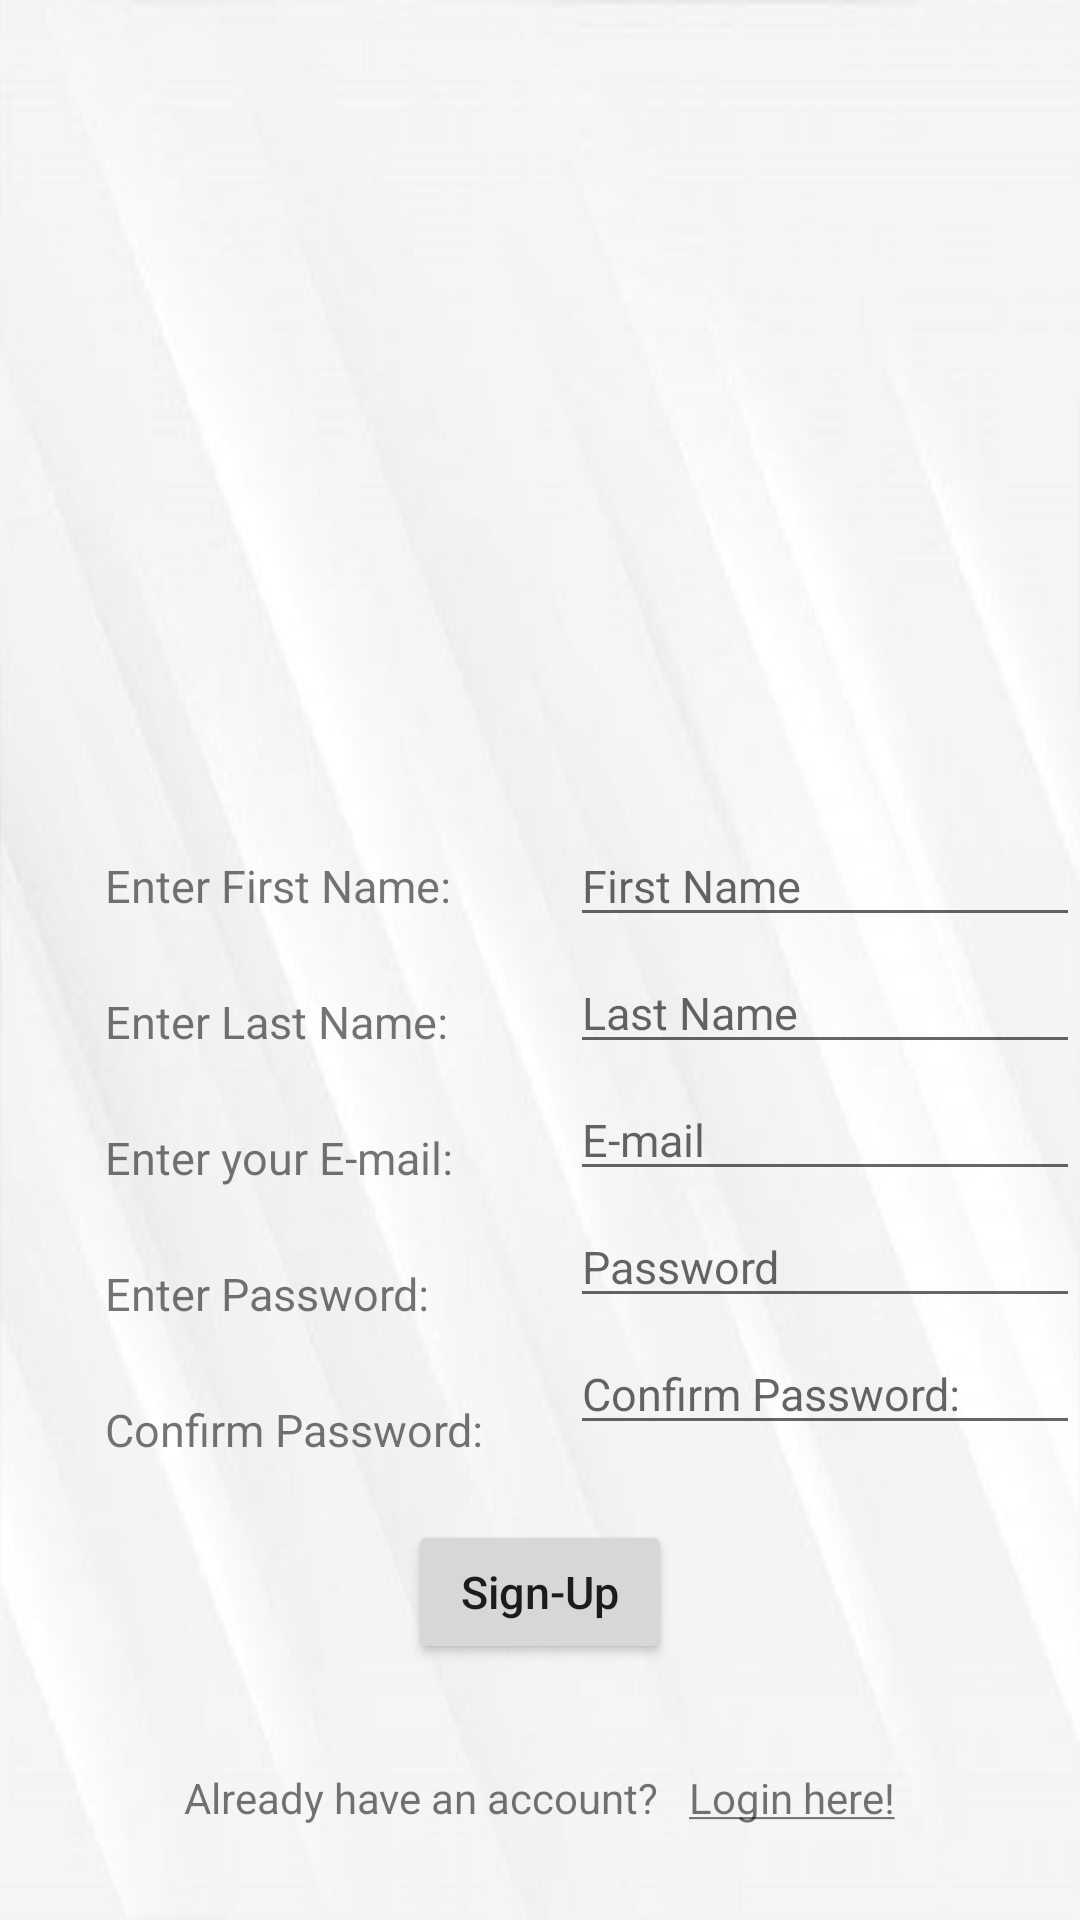

Reconstruct the res/layout file that produces this screen, plus the resources it refers to.
<!-- AndroidManifest.xml: application theme AppTheme -->
<!-- res/layout/activity_signup.xml -->
<?xml version="1.0" encoding="utf-8"?>
<RelativeLayout xmlns:android="http://schemas.android.com/apk/res/android"
    xmlns:app="http://schemas.android.com/apk/res-auto"
    xmlns:tools="http://schemas.android.com/tools"
    android:layout_width="match_parent"
    android:layout_height="match_parent"
    tools:context=".SignupActivity"
    android:background="@drawable/background">

    <ImageView
        android:id="@+id/iv_pp"
        android:layout_width="200dp"
        android:layout_height="200dp"
        android:src="@drawable/profile_icon"
        android:layout_centerHorizontal="true"
        android:layout_marginTop="50dp"
        android:layout_marginBottom="25dp"
        android:contentDescription="@string/profile_icon" />

    <TextView
        android:id="@+id/tv_su_fn"
        android:layout_width="130dp"
        android:layout_height="wrap_content"
        android:layout_below="@id/iv_pp"
        android:layout_marginStart="35dp"
        android:text="@string/enter_first_name"
        android:layout_marginTop="10dp"
        android:textSize="@dimen/TextSize"
        tools:ignore="SpUsage" />

    <TextView
        android:id="@+id/tv_su_ln"
        android:layout_width="130dp"
        android:layout_height="wrap_content"
        android:layout_below="@id/tv_su_fn"
        android:layout_marginStart="35dp"
        android:layout_marginTop="25dp"
        android:text="@string/enter_last_name"
        android:textSize="@dimen/TextSize"
        tools:ignore="SpUsage" />

    <TextView
        android:id="@+id/tv_su_email"
        android:layout_width="130dp"
        android:layout_height="wrap_content"
        android:layout_below="@id/tv_su_ln"
        android:layout_marginStart="35dp"
        android:layout_marginTop="25dp"
        android:text="@string/enter_your_e_mail"
        android:textSize="@dimen/TextSize"
        tools:ignore="SpUsage" />

    <TextView
        android:id="@+id/tv_su_pass"
        android:layout_width="130dp"
        android:layout_height="wrap_content"
        android:layout_below="@id/tv_su_email"
        android:layout_marginStart="35dp"
        android:layout_marginTop="25dp"
        android:text="@string/enter_password"
        android:textSize="@dimen/TextSize"
        tools:ignore="SpUsage" />

    <TextView
        android:id="@+id/tv_su_conf_pass"
        android:layout_width="130dp"
        android:layout_height="wrap_content"
        android:layout_below="@id/tv_su_pass"
        android:layout_marginStart="35dp"
        android:layout_marginTop="25dp"
        android:text="@string/confirm_password"
        android:textSize="@dimen/TextSize"
        tools:ignore="SpUsage" />


    <EditText
        android:id="@+id/et_su_fn"
        android:layout_width="200dp"
        android:layout_height="wrap_content"
        android:layout_below="@id/iv_pp"
        android:layout_marginStart="25dp"
        android:layout_toEndOf="@id/tv_su_fn"
        android:hint="@string/first_name"
        android:inputType="textPersonName"
        android:textSize="@dimen/TextSize"
        tools:ignore="Autofill,SpUsage,TouchTargetSizeCheck,TextContrastCheck" />

    <EditText
        android:id="@+id/et_su_ln"
        android:layout_width="200dp"
        android:layout_height="wrap_content"
        android:layout_below="@id/et_su_fn"
        android:layout_marginStart="25dp"
        android:layout_marginTop="5dp"
        android:layout_toEndOf="@+id/tv_su_ln"
        android:hint="@string/last_name"
        android:inputType="textPersonName"
        android:textSize="@dimen/TextSize"
        tools:ignore="Autofill,SpUsage,TouchTargetSizeCheck,TextContrastCheck" />

    <EditText
        android:id="@+id/et_su_email"
        android:layout_width="200dp"
        android:layout_height="wrap_content"
        android:layout_below="@id/et_su_ln"
        android:layout_marginStart="25dp"
        android:layout_marginTop="5dp"
        android:layout_toEndOf="@+id/tv_su_ln"
        android:hint="@string/e_mail"
        android:inputType="textEmailAddress"
        android:textSize="@dimen/TextSize"
        tools:ignore="Autofill,SpUsage,TouchTargetSizeCheck" />

    <EditText
        android:id="@+id/et_su_password"
        android:layout_width="200dp"
        android:layout_height="wrap_content"
        android:layout_below="@id/et_su_email"
        android:layout_marginStart="25dp"
        android:layout_marginTop="5dp"
        android:layout_toEndOf="@+id/tv_su_pass"
        android:hint="@string/password"
        android:inputType="textPassword"
        android:textSize="@dimen/TextSize"
        tools:ignore="Autofill,SpUsage,TouchTargetSizeCheck,TextContrastCheck" />

    <EditText
        android:id="@+id/et_su_conf_password"
        android:layout_width="200dp"
        android:layout_height="wrap_content"
        android:layout_below="@id/et_su_password"
        android:layout_marginStart="25dp"
        android:layout_marginTop="5dp"
        android:layout_toEndOf="@+id/tv_su_pass"
        android:hint="@string/confirm_password"
        android:inputType="textPassword"
        android:textSize="@dimen/TextSize"
        tools:ignore="Autofill,SpUsage,TouchTargetSizeCheck,TextContrastCheck" />

    <Button
        android:id="@+id/btn_signup"
        android:layout_width="wrap_content"
        android:layout_height="wrap_content"
        android:layout_below="@id/et_su_conf_password"
        android:layout_centerHorizontal="true"
        android:layout_marginTop="25dp"
        android:text="@string/sign_up"
        android:textAllCaps="false"
        android:textSize="@dimen/TextSize"
        app:cornerRadius="10dp"
        tools:ignore="SpUsage" />

    <LinearLayout
        android:layout_width="wrap_content"
        android:layout_height="wrap_content"
        android:layout_below="@id/btn_signup"
        android:layout_centerHorizontal="true"
        android:layout_marginTop="35dp">
        <TextView
            android:id="@+id/txt_already"
            android:layout_width="wrap_content"
            android:layout_height="wrap_content"
            android:text="@string/alreadytxt" />

        <TextView
            android:id="@+id/link_already"
            android:layout_width="wrap_content"
            android:layout_height="wrap_content"
            android:clickable="true"
            android:text="@string/alreadylink"
            android:focusable="true"
            android:layout_marginStart="10dp"/>

    </LinearLayout>

</RelativeLayout>
<!-- resources referenced by this layout -->
<resources>
  <dimen name="TextSize">15sp</dimen>
  <!-- drawable background: jpg bitmap (drawable-v24, 8187 bytes) -->
  <string name="alreadylink"><u>Login here!</u></string>
  <string name="alreadytxt">Already have an account?</string>
  <string name="confirm_password">Confirm Password:</string>
  <string name="e_mail">E-mail</string>
  <string name="enter_first_name">Enter First Name:</string>
  <string name="enter_last_name">Enter Last Name:</string>
  <string name="enter_password">Enter Password:</string>
  <string name="enter_your_e_mail">Enter your E-mail:</string>
  <string name="first_name">First Name</string>
  <string name="last_name">Last Name</string>
  <string name="password">Password</string>
  <string name="profile_icon">Profile Icon</string>
  <string name="sign_up">Sign-Up</string>
  <style name="AppTheme" parent="Theme.AppCompat.Light.NoActionBar">
          
          <item name="colorPrimary">@color/colorPrimary</item>
          <item name="colorPrimaryDark">@color/colorPrimaryDark</item>
          <item name="colorAccent">@color/colorAccent</item>
      </style>
  <color name="colorPrimary">#6200EE</color>
  <color name="colorPrimaryDark">#3700B3</color>
  <color name="colorAccent">#03DAC5</color>
</resources>
